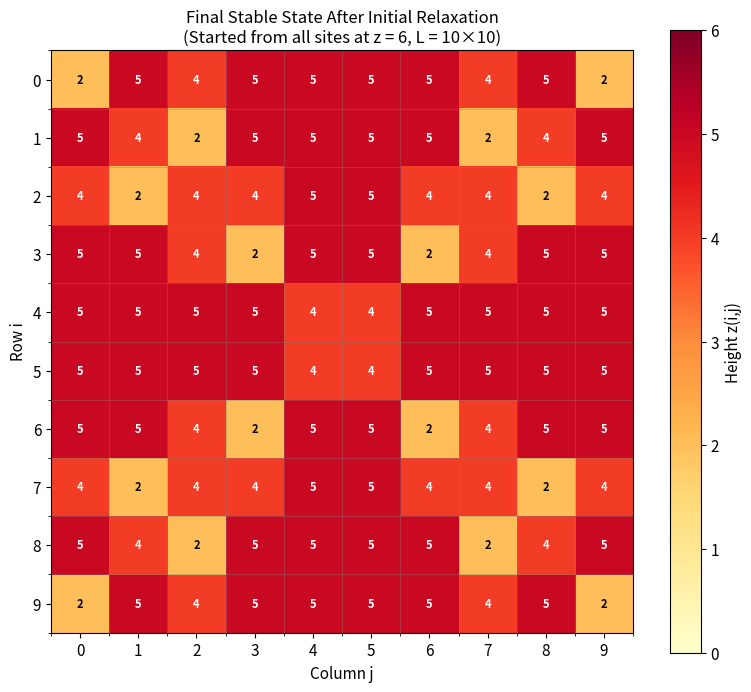

Generate this figure with matplotlib: (Note: this script raises an exception after producing the figure.)
import numpy as np
import matplotlib.pyplot as plt
from matplotlib.colors import ListedColormap
import matplotlib.patches as mpatches

# For better plot quality
plt.rcParams['figure.dpi'] = 150
plt.rcParams['savefig.dpi'] = 150
plt.rcParams['font.size'] = 11

# Roll number parameters
ROLL_NUMBER = 203101108

L = ((ROLL_NUMBER % 7) + 1) * 10  # Lattice size
THRESHOLD = (ROLL_NUMBER % 5) + 3  # Avalanche threshold

print(f"Roll Number: {ROLL_NUMBER}")
print(f"Roll Number % 7 = {ROLL_NUMBER % 7}")
print(f"Roll Number % 5 = {ROLL_NUMBER % 5}")
print(f"\nParameters:")
print(f"  Lattice Size L = {L}")
print(f"  Grid: {L} × {L}")
print(f"  Avalanche Threshold z_c = {THRESHOLD}")

def topple_step(grid, threshold):
    """
    Perform one parallel toppling sweep.
    All sites with z >= threshold topple simultaneously.
    
    Uses OPEN boundary conditions:
    - Grains going outside the grid are lost
    
    Returns:
        new_grid: Updated grid after toppling
        num_toppled: Number of sites that toppled
    """
    L = grid.shape[0]
    
    # Find unstable sites
    unstable = grid >= threshold
    num_toppled = np.sum(unstable)
    
    if num_toppled == 0:
        return grid.copy(), 0
    
    # Create new grid
    new_grid = grid.copy()
    
    # Each unstable site loses 4 grains
    new_grid[unstable] -= 4
    
    # Distribute grains to neighbors (open boundary - grains at edge are lost)
    # Top neighbor (i-1, j)
    new_grid[1:, :] += unstable[:-1, :].astype(int)
    # Bottom neighbor (i+1, j)
    new_grid[:-1, :] += unstable[1:, :].astype(int)
    # Left neighbor (i, j-1)
    new_grid[:, 1:] += unstable[:, :-1].astype(int)
    # Right neighbor (i, j+1)
    new_grid[:, :-1] += unstable[:, 1:].astype(int)
    
    return new_grid, num_toppled


def relax(grid, threshold, max_steps=10000):
    """
    Run the sandpile until it reaches a stable state.
    
    Returns:
        final_grid: Stable configuration
        total_steps: Number of toppling sweeps performed
        history: List of (step, num_toppled) tuples
    """
    current_grid = grid.copy()
    history = []
    
    for step in range(max_steps):
        current_grid, num_toppled = topple_step(current_grid, threshold)
        history.append((step, num_toppled))
        
        if num_toppled == 0:
            break
    
    return current_grid, step, history


def plot_sandpile(grid, threshold, title, filename=None, show_values=True):
    """
    Plot the sandpile configuration with a nice colormap.
    """
    fig, ax = plt.subplots(figsize=(8, 7))
    
    # Create colormap for values 0 to threshold
    colors = ['#f7fbff', '#deebf7', '#c6dbef', '#9ecae1', '#6baed6', '#3182bd', '#08519c']
    n_colors = threshold + 2  # 0 to threshold+1 (for overflow visualization)
    cmap = plt.cm.Blues
    
    # Plot
    im = ax.imshow(grid, cmap='YlOrRd', vmin=0, vmax=threshold, interpolation='nearest')
    
    # Add colorbar
    cbar = plt.colorbar(im, ax=ax, label='Height z(i,j)')
    cbar.set_ticks(range(threshold + 1))
    
    # Add grid lines
    ax.set_xticks(np.arange(-0.5, grid.shape[1], 1), minor=True)
    ax.set_yticks(np.arange(-0.5, grid.shape[0], 1), minor=True)
    ax.grid(which='minor', color='gray', linestyle='-', linewidth=0.5, alpha=0.5)
    
    # Show values in cells if grid is small enough
    if show_values and grid.shape[0] <= 15:
        for i in range(grid.shape[0]):
            for j in range(grid.shape[1]):
                val = grid[i, j]
                color = 'white' if val > threshold/2 else 'black'
                ax.text(j, i, str(val), ha='center', va='center', 
                       fontsize=8, color=color, fontweight='bold')
    
    ax.set_xlabel('Column j', fontsize=11)
    ax.set_ylabel('Row i', fontsize=11)
    ax.set_title(title, fontsize=12)
    
    # Set ticks
    ax.set_xticks(range(grid.shape[1]))
    ax.set_yticks(range(grid.shape[0]))
    
    plt.tight_layout()
    
    if filename:
        plt.savefig(filename, dpi=150, bbox_inches='tight')
        print(f"Figure saved: {filename}")
    
    plt.show()
    
    return fig

# Initialize all sites at threshold
initial_grid = np.full((L, L), THRESHOLD, dtype=int)

print(f"Initial Configuration:")
print(f"  All sites set to z = {THRESHOLD} (threshold)")
print(f"  Grid size: {L} × {L}")
print(f"  Total grains: {np.sum(initial_grid)}")
print(f"\nStarting relaxation...")

# Run relaxation
final_grid, total_steps, history = relax(initial_grid, THRESHOLD)

print(f"\nRelaxation Complete!")
print(f"  Time steps to stabilize: {total_steps}")
print(f"  Total grains remaining: {np.sum(final_grid)}")
print(f"  Grains lost at boundary: {np.sum(initial_grid) - np.sum(final_grid)}")
print(f"  Max height in final state: {np.max(final_grid)}")
print(f"  Min height in final state: {np.min(final_grid)}")

# Plot the final stable state after initial relaxation
plot_sandpile(final_grid, THRESHOLD, 
              f'Final Stable State After Initial Relaxation\n(Started from all sites at z = {THRESHOLD}, L = {L}×{L})',
              'figures/initial_relaxation.png')

# Start from the relaxed state
perturbed_grid = final_grid.copy()

# Add 1 grain at the center
center = L // 2
print(f"Adding 1 grain at center position ({center}, {center})")
print(f"Height before: {perturbed_grid[center, center]}")

perturbed_grid[center, center] += 1

print(f"Height after: {perturbed_grid[center, center]}")
print(f"Threshold: {THRESHOLD}")
print(f"Site is unstable: {perturbed_grid[center, center] >= THRESHOLD}")

# Record states at specific time steps
states = {}
current_grid = perturbed_grid.copy()

# t = 0: Just after perturbation
states[0] = current_grid.copy()

# Run simulation and record at t = 10, 20
time_points = [10, 20]
max_time = 100  # Maximum steps to run

print("\nRunning simulation after perturbation...")
print(f"{'Time':>6} | {'Sites Toppled':>14} | {'Max Height':>10}")
print("-" * 40)

total_toppled = 0
for t in range(1, max_time + 1):
    current_grid, num_toppled = topple_step(current_grid, THRESHOLD)
    total_toppled += num_toppled
    
    if t <= 25 or t in time_points or num_toppled == 0:
        print(f"{t:>6} | {num_toppled:>14} | {np.max(current_grid):>10}")
    
    if t in time_points:
        states[t] = current_grid.copy()
    
    if num_toppled == 0:
        print(f"\nSystem stabilized at t = {t}")
        break

# Final state
states['final'] = current_grid.copy()
final_time = t

print(f"\nTotal sites toppled during avalanche: {total_toppled}")
print(f"Time to stabilize: {final_time} steps")

# Plot all four states in a 2x2 grid
fig, axes = plt.subplots(2, 2, figsize=(14, 12))

plot_configs = [
    (0, 't = 0 (Just After Perturbation)'),
    (10, 't = 10 (During Avalanche)'),
    (20, 't = 20 (Avalanche Propagation)'),
    ('final', f't = {final_time} (Final Stable State)')
]

for ax, (t, title) in zip(axes.flat, plot_configs):
    grid = states[t]
    
    im = ax.imshow(grid, cmap='YlOrRd', vmin=0, vmax=THRESHOLD, interpolation='nearest')
    
    # Add grid lines
    ax.set_xticks(np.arange(-0.5, L, 1), minor=True)
    ax.set_yticks(np.arange(-0.5, L, 1), minor=True)
    ax.grid(which='minor', color='gray', linestyle='-', linewidth=0.5, alpha=0.5)
    
    # Show values
    for i in range(L):
        for j in range(L):
            val = grid[i, j]
            color = 'white' if val > THRESHOLD/2 else 'black'
            ax.text(j, i, str(val), ha='center', va='center', 
                   fontsize=7, color=color, fontweight='bold')
    
    # Mark center
    if t == 0:
        ax.plot(center, center, 'g*', markersize=15, markeredgecolor='black', markeredgewidth=1)
    
    ax.set_xlabel('Column j')
    ax.set_ylabel('Row i')
    ax.set_title(title, fontsize=11, fontweight='bold')
    ax.set_xticks(range(L))
    ax.set_yticks(range(L))

# Add colorbar
fig.subplots_adjust(right=0.9)
cbar_ax = fig.add_axes([0.92, 0.15, 0.02, 0.7])
cbar = fig.colorbar(im, cax=cbar_ax, label='Height z(i,j)')
cbar.set_ticks(range(THRESHOLD + 1))

fig.suptitle(f'Sandpile Evolution After Center Perturbation\n(L = {L}×{L}, Threshold = {THRESHOLD})', 
             fontsize=14, fontweight='bold', y=1.02)

plt.tight_layout()
plt.savefig('figures/perturbation_evolution.png', dpi=150, bbox_inches='tight')
print("Figure saved: figures/perturbation_evolution.png")
plt.show()

# Also save individual figures for the report
for t, title_suffix in [(0, 't0'), (10, 't10'), (20, 't20'), ('final', 'final')]:
    if t in states:
        grid = states[t]
        
        if t == 'final':
            title = f'Final Stable State (t = {final_time})'
        else:
            title = f'Sandpile State at t = {t}'
        
        plot_sandpile(grid, THRESHOLD, 
                     f'{title}\n(After Center Perturbation, L = {L}×{L})',
                     f'figures/perturbation_{title_suffix}.png')

# Show the difference between initial stable state and final state after perturbation
diff_grid = states['final'] - final_grid

fig, ax = plt.subplots(figsize=(8, 7))

# Use diverging colormap
max_diff = max(abs(diff_grid.min()), abs(diff_grid.max()))
if max_diff == 0:
    max_diff = 1  # Avoid division by zero

im = ax.imshow(diff_grid, cmap='RdBu_r', vmin=-max_diff, vmax=max_diff, interpolation='nearest')

# Add grid lines
ax.set_xticks(np.arange(-0.5, L, 1), minor=True)
ax.set_yticks(np.arange(-0.5, L, 1), minor=True)
ax.grid(which='minor', color='gray', linestyle='-', linewidth=0.5, alpha=0.5)

# Show values
for i in range(L):
    for j in range(L):
        val = diff_grid[i, j]
        if val != 0:
            color = 'white' if abs(val) > max_diff/2 else 'black'
            ax.text(j, i, f'{val:+d}', ha='center', va='center', 
                   fontsize=8, color=color, fontweight='bold')

plt.colorbar(im, ax=ax, label='Change in Height')
ax.set_xlabel('Column j')
ax.set_ylabel('Row i')
ax.set_title(f'Difference Map: Final State After Perturbation - Initial Stable State\n(Red = gained grains, Blue = lost grains)')
ax.set_xticks(range(L))
ax.set_yticks(range(L))

plt.tight_layout()
plt.savefig('figures/difference_map.png', dpi=150, bbox_inches='tight')
print("Figure saved: figures/difference_map.png")
plt.show()

print(f"\nTotal change in grains: {np.sum(diff_grid)}")
print(f"(Negative means grains were lost to boundary)")
